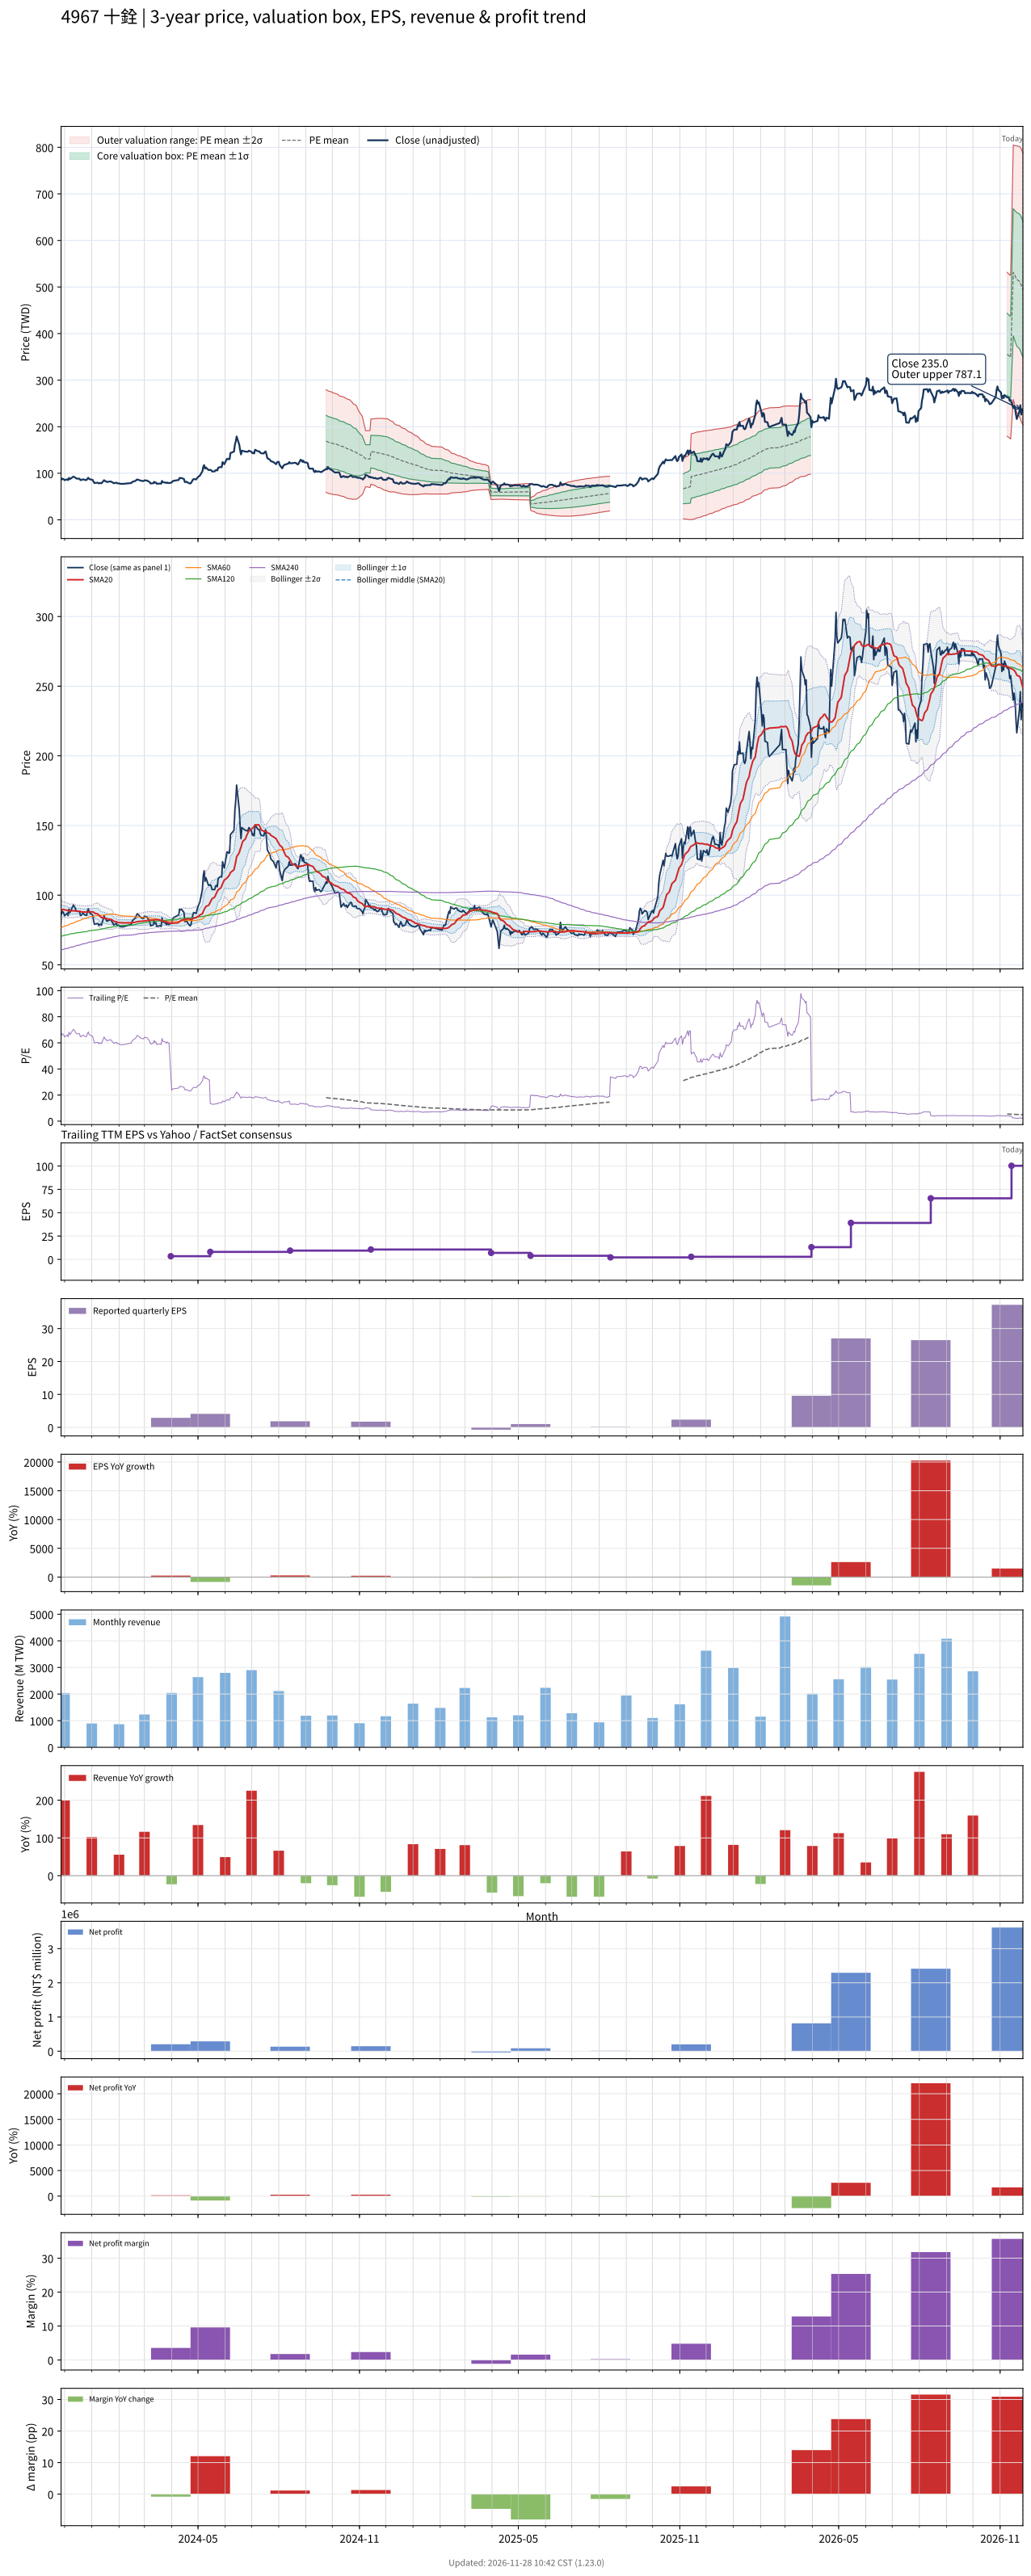

Data behind this chart, as committed beside it:
# chart-version: skill-stock-dynamic-val…
date, close, available_date, period_end, eps, ttm_eps, pe, pe_mean, pe_std, price_m2, price_m1, price_mean, price_p1, price_p2, forward_eps, forward_pe, forward_pe_mean, forward_pe_std, forward_price_m2, forward_price_m1, forward_price_mean, forward_price_p1, forward_price_p2, sma20
2023-11-27, 86.1, 2023-11-14, 2023-09-30, 0.54, 1.32, 65.23, , , , , , , , , , , , , , , , , 88.7
2023-11-28, 88.4, 2023-11-14, 2023-09-30, 0.54, 1.32, 66.97, , , , , , , , , , , , , , , , , 89.36
2023-11-29, 88.1, 2023-11-14, 2023-09-30, 0.54, 1.32, 66.74, , , , , , , , , , , , , , , , , 89.8
2023-11-30, 87, 2023-11-14, 2023-09-30, 0.54, 1.32, 65.91, , , , , , , , , , , , , , , , , 89.78
2023-12-01, 85.2, 2023-11-14, 2023-09-30, 0.54, 1.32, 64.55, , , , , , , , , , , , , , , , , 89.44
2023-12-04, 87.1, 2023-11-14, 2023-09-30, 0.54, 1.32, 65.98, , , , , , , , , , , , , , , , , 89.19
2023-12-05, 85.3, 2023-11-14, 2023-09-30, 0.54, 1.32, 64.62, , , , , , , , , , , , , , , , , 88.75
2023-12-06, 90, 2023-11-14, 2023-09-30, 0.54, 1.32, 68.18, , , , , , , , , , , , , , , , , 88.64
2023-12-07, 87.5, 2023-11-14, 2023-09-30, 0.54, 1.32, 66.29, , , , , , , , , , , , , , , , , 88.69
2023-12-08, 88.7, 2023-11-14, 2023-09-30, 0.54, 1.32, 67.2, , , , , , , , , , , , , , , , , 88.77
2023-12-11, 92.9, 2023-11-14, 2023-09-30, 0.54, 1.32, 70.38, , , , , , , , , , , , , , , , , 88.84
2023-12-12, 92, 2023-11-14, 2023-09-30, 0.54, 1.32, 69.7, , , , , , , , , , , , , , , , , 88.73
2023-12-13, 90.7, 2023-11-14, 2023-09-30, 0.54, 1.32, 68.71, , , , , , , , , , , , , , , , , 88.63
2023-12-14, 89.1, 2023-11-14, 2023-09-30, 0.54, 1.32, 67.5, , , , , , , , , , , , , , , , , 88.64
2023-12-15, 88.3, 2023-11-14, 2023-09-30, 0.54, 1.32, 66.89, , , , , , , , , , , , , , , , , 88.55
2023-12-18, 88.4, 2023-11-14, 2023-09-30, 0.54, 1.32, 66.97, , , , , , , , , , , , , , , , , 88.42
2023-12-19, 85.4, 2023-11-14, 2023-09-30, 0.54, 1.32, 64.7, , , , , , , , , , , , , , , , , 88.28
2023-12-20, 85.5, 2023-11-14, 2023-09-30, 0.54, 1.32, 64.77, , , , , , , , , , , , , , , , , 88.03
2023-12-21, 86.4, 2023-11-14, 2023-09-30, 0.54, 1.32, 65.45, , , , , , , , , , , , , , , , , 87.91
2023-12-22, 87, 2023-11-14, 2023-09-30, 0.54, 1.32, 65.91, , , , , , , , , , , , , , , , , 87.95
2023-12-25, 85.4, 2023-11-14, 2023-09-30, 0.54, 1.32, 64.7, , , , , , , , , , , , , , , , , 87.92
2023-12-26, 85.5, 2023-11-14, 2023-09-30, 0.54, 1.32, 64.77, , , , , , , , , , , , , , , , , 87.78
2023-12-27, 88.4, 2023-11-14, 2023-09-30, 0.54, 1.32, 66.97, , , , , , , , , , , , , , , , , 87.79
2023-12-28, 90.3, 2023-11-14, 2023-09-30, 0.54, 1.32, 68.41, , , , , , , , , , , , , , , , , 87.95
2023-12-29, 87.6, 2023-11-14, 2023-09-30, 0.54, 1.32, 66.36, , , , , , , , , , , , , , , , , 88.08
2024-01-02, 85.7, 2023-11-14, 2023-09-30, 0.54, 1.32, 64.92, , , , , , , , , , , , , , , , , 88
2024-01-03, 81.8, 2023-11-14, 2023-09-30, 0.54, 1.32, 61.97, , , , , , , , , , , , , , , , , 87.83
2024-01-04, 79, 2023-11-14, 2023-09-30, 0.54, 1.32, 59.85, , , , , , , , , , , , , , , , , 87.28
2024-01-05, 79.3, 2023-11-14, 2023-09-30, 0.54, 1.32, 60.08, , , , , , , , , , , , , , , , , 86.87
2024-01-08, 79.7, 2023-11-14, 2023-09-30, 0.54, 1.32, 60.38, , , , , , , , , , , , , , , , , 86.42
2024-01-09, 78.2, 2023-11-14, 2023-09-30, 0.54, 1.32, 59.24, , , , , , , , , , , , , , , , , 85.69
2024-01-10, 79.1, 2023-11-14, 2023-09-30, 0.54, 1.32, 59.92, , , , , , , , , , , , , , , , , 85.04
2024-01-11, 79, 2023-11-14, 2023-09-30, 0.54, 1.32, 59.85, , , , , , , , , , , , , , , , , 84.45
2024-01-12, 78.4, 2023-11-14, 2023-09-30, 0.54, 1.32, 59.39, , , , , , , , , , , , , , , , , 83.92
2024-01-15, 85.2, 2023-11-14, 2023-09-30, 0.54, 1.32, 64.55, , , , , , , , , , , , , , , , , 83.77
2024-01-16, 83.2, 2023-11-14, 2023-09-30, 0.54, 1.32, 63.03, , , , , , , , , , , , , , , , , 83.5
2024-01-17, 82.9, 2023-11-14, 2023-09-30, 0.54, 1.32, 62.8, , , , , , , , , , , , , , , , , 83.38
2024-01-18, 81.3, 2023-11-14, 2023-09-30, 0.54, 1.32, 61.59, , , , , , , , , , , , , , , , , 83.17
2024-01-19, 81.5, 2023-11-14, 2023-09-30, 0.54, 1.32, 61.74, , , , , , , , , , , , , , , , , 82.92
2024-01-22, 82.4, 2023-11-14, 2023-09-30, 0.54, 1.32, 62.42, , , , , , , , , , , , , , , , , 82.69
2024-01-23, 82, 2023-11-14, 2023-09-30, 0.54, 1.32, 62.12, , , , , , , , , , , , , , , , , 82.53
2024-01-24, 80.8, 2023-11-14, 2023-09-30, 0.54, 1.32, 61.21, , , , , , , , , , , , , , , , , 82.29
2024-01-25, 80, 2023-11-14, 2023-09-30, 0.54, 1.32, 60.61, , , , , , , , , , , , , , , , , 81.87
2024-01-26, 78.6, 2023-11-14, 2023-09-30, 0.54, 1.32, 59.55, , , , , , , , , , , , , , , , , 81.28
2024-01-29, 79.8, 2023-11-14, 2023-09-30, 0.54, 1.32, 60.45, , , , , , , , , , , , , , , , , 80.89
2024-01-30, 78.3, 2023-11-14, 2023-09-30, 0.54, 1.32, 59.32, , , , , , , , , , , , , , , , , 80.53
2024-01-31, 78.3, 2023-11-14, 2023-09-30, 0.54, 1.32, 59.32, , , , , , , , , , , , , , , , , 80.35
2024-02-01, 78.4, 2023-11-14, 2023-09-30, 0.54, 1.32, 59.39, , , , , , , , , , , , , , , , , 80.32
2024-02-02, 77.5, 2023-11-14, 2023-09-30, 0.54, 1.32, 58.71, , , , , , , , , , , , , , , , , 80.23
2024-02-05, 77.2, 2023-11-14, 2023-09-30, 0.54, 1.32, 58.48, , , , , , , , , , , , , , , , , 80.11
2024-02-15, 79, 2023-11-14, 2023-09-30, 0.54, 1.32, 59.85, , , , , , , , , , , , , , , , , 80.14
2024-02-16, 81.4, 2023-11-14, 2023-09-30, 0.54, 1.32, 61.67, , , , , , , , , , , , , , , , , 80.26
2024-02-19, 83.4, 2023-11-14, 2023-09-30, 0.54, 1.32, 63.18, , , , , , , , , , , , , , , , , 80.48
2024-02-20, 83.8, 2023-11-14, 2023-09-30, 0.54, 1.32, 63.48, , , , , , , , , , , , , , , , , 80.75
2024-02-21, 86, 2023-11-14, 2023-09-30, 0.54, 1.32, 65.15, , , , , , , , , , , , , , , , , 80.79
2024-02-22, 86.7, 2023-11-14, 2023-09-30, 0.54, 1.32, 65.68, , , , , , , , , , , , , , , , , 80.97
2024-02-23, 85.9, 2023-11-14, 2023-09-30, 0.54, 1.32, 65.08, , , , , , , , , , , , , , , , , 81.11
2024-02-26, 83.9, 2023-11-14, 2023-09-30, 0.54, 1.32, 63.56, , , , , , , , , , , , , , , , , 81.25
2024-02-27, 83.5, 2023-11-14, 2023-09-30, 0.54, 1.32, 63.26, , , , , , , , , , , , , , , , , 81.34
... 669 more rows
